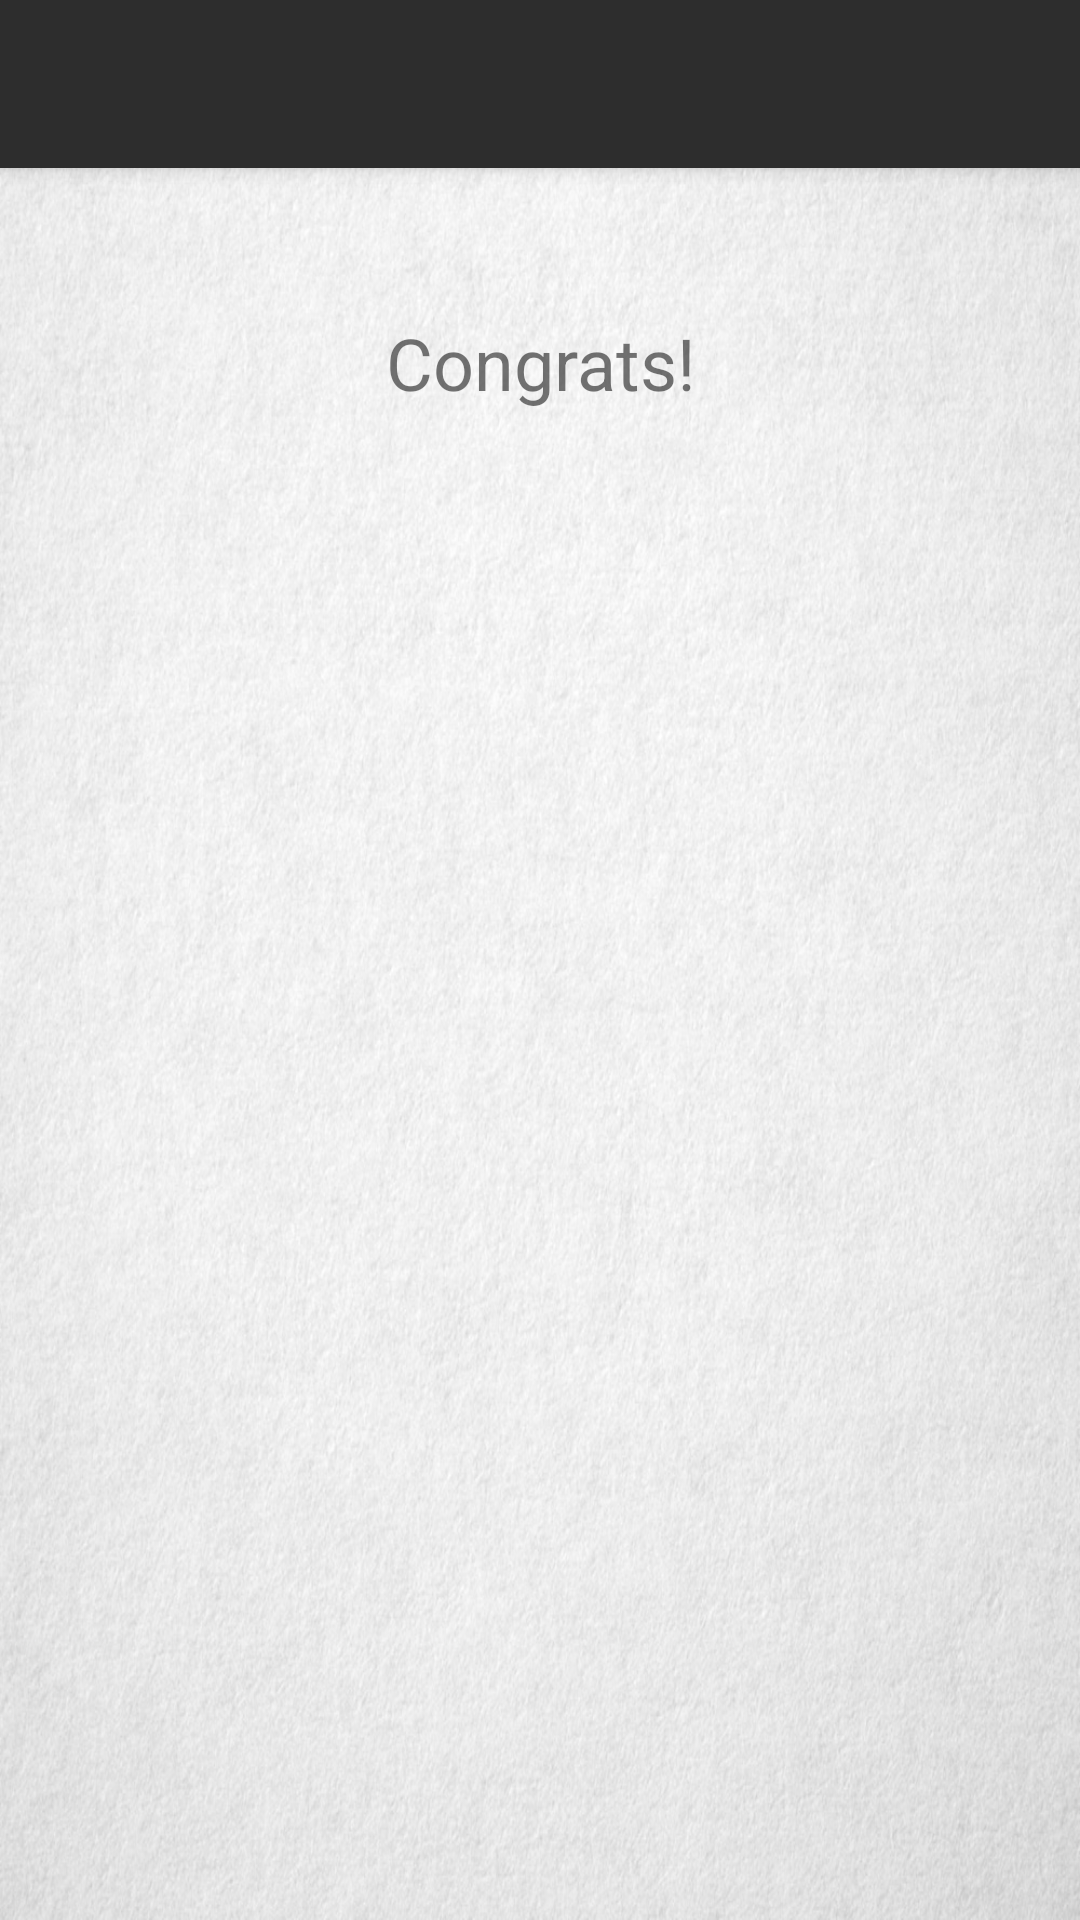

Here is an Android app screen rendered from its layout file. Give the layout XML and the strings, colors and styles it references.
<!-- AndroidManifest.xml: application theme AppTheme -->
<!-- res/layout/activity_win.xml -->
<?xml version="1.0" encoding="utf-8"?>
<android.support.v4.widget.DrawerLayout xmlns:android="http://schemas.android.com/apk/res/android"
    xmlns:app="http://schemas.android.com/apk/res-auto"
    xmlns:tools="http://schemas.android.com/tools"
    android:id="@+id/drawer_layout"
    android:layout_width="match_parent"
    android:layout_height="match_parent"
    android:fitsSystemWindows="true" tools:openDrawer="start">

    <include layout="@layout/app_bar_win" android:layout_width="match_parent"
        android:layout_height="match_parent" />

    
        
        
        
        
        
        
        


</android.support.v4.widget.DrawerLayout>
<!-- res/layout/app_bar_win.xml (included above) -->
<?xml version="1.0" encoding="utf-8"?>
<android.support.design.widget.CoordinatorLayout
    xmlns:android="http://schemas.android.com/apk/res/android"
    xmlns:app="http://schemas.android.com/apk/res-auto"
    xmlns:tools="http://schemas.android.com/tools"
    android:layout_width="match_parent"
    android:layout_height="match_parent"
    android:fitsSystemWindows="true"
    tools:context=".MainActivity">

    <android.support.design.widget.AppBarLayout
        android:layout_height="wrap_content"
        android:layout_width="match_parent"
        android:theme="@style/AppTheme.AppBarOverlay">

        <android.support.v7.widget.Toolbar android:id="@+id/tool_bar"
            android:layout_width="match_parent"
            android:layout_height="?attr/actionBarSize"
            android:background="?attr/colorPrimary"
            app:popupTheme="@style/AppTheme.PopupOverlay" />

    </android.support.design.widget.AppBarLayout>

    <include layout="@layout/win" />

</android.support.design.widget.CoordinatorLayout>
<!-- res/layout/nav_header_main.xml (included above) -->
<?xml version="1.0" encoding="utf-8"?>
<LinearLayout xmlns:android="http://schemas.android.com/apk/res/android"
    android:layout_width="match_parent"
    android:layout_height="@dimen/nav_header_height"
    android:background="@drawable/side_nav_bar"
    android:paddingBottom="@dimen/activity_vertical_margin"
    android:paddingLeft="@dimen/activity_horizontal_margin"
    android:paddingRight="@dimen/activity_horizontal_margin"
    android:paddingTop="@dimen/activity_vertical_margin"
    android:theme="@style/ThemeOverlay.AppCompat.Dark"
    android:orientation="vertical"
    android:gravity="bottom">

    <ImageView android:layout_width="wrap_content"
        android:layout_height="130dp"
        android:src="@drawable/ic_launcher"
        android:id="@+id/imageView" />


</LinearLayout>
<!-- res/layout/win.xml (included above) -->
<?xml version="1.0" encoding="utf-8"?>
<RelativeLayout xmlns:android="http://schemas.android.com/apk/res/android"
    android:layout_width="match_parent"
    android:layout_height="match_parent"
    android:orientation="vertical"
    android:paddingLeft="15dp"
    android:paddingRight="15dp"
    android:background="@drawable/paper_texture">
    <LinearLayout
        android:layout_width="match_parent"
        android:layout_height="match_parent"
        android:orientation="vertical"
        android:id="@+id/screen"
        android:layout_gravity="center_vertical">
        <TextView
            android:layout_width="320dp"
            android:layout_height="150dp"
            android:textSize="24sp"
            android:text="Congrats!"
            android:id="@+id/congrats"
            android:gravity="center"
            android:paddingTop="?android:attr/actionBarSize"
            android:layout_marginTop="18dp"
            android:layout_gravity="center_horizontal"/>

        <ImageView
            android:layout_width="match_parent"
            android:layout_height="265dp"
            android:layout_gravity="center_horizontal"
            android:gravity="center"
            android:layout_weight="1"
            android:paddingTop="12dp"
            android:layout_marginBottom="42dp"
            android:id="@+id/winImage"/>

    </LinearLayout>

</RelativeLayout>
<!-- resources referenced by this layout -->
<resources>
  <!-- drawable ic_launcher: png bitmap (drawable, 10315 bytes) -->
  <!-- drawable paper_texture: jpg bitmap (drawable, 247572 bytes) -->
  <!-- drawable side_nav_bar (drawable) -->
  <?xml version="1.0" encoding="utf-8"?>
  <layer-list xmlns:android="http://schemas.android.com/apk/res/android" >
      <item android:drawable="@drawable/black_paper" />
      <item>
          <shape android:shape="rectangle" android:padding="10dp">
              <corners
                  android:bottomRightRadius="5dp"
                  android:bottomLeftRadius="5dp"
                  android:topLeftRadius="5dp"
                  android:topRightRadius="5dp"/>
          </shape>
      </item>
  
  </layer-list>
  <style name="AppTheme.AppBarOverlay" parent="ThemeOverlay.AppCompat.Dark.ActionBar" />
  <style name="AppTheme.PopupOverlay" parent="ThemeOverlay.AppCompat.Light" />
  <style name="AppTheme" parent="Theme.AppCompat.Light.NoActionBar">
          
          <item name="colorPrimary">@color/colorPrimary</item>
          <item name="colorPrimaryDark">@color/colorPrimaryDark</item>
          <item name="colorAccent">@color/colorAccent</item>
      </style>
  <!-- drawable black_paper: jpg bitmap (drawable, 348278 bytes) -->
  <color name="colorPrimary">#2d2d2d</color>
  <color name="colorPrimaryDark">#000000</color>
  <color name="colorAccent">#000000</color>
</resources>
